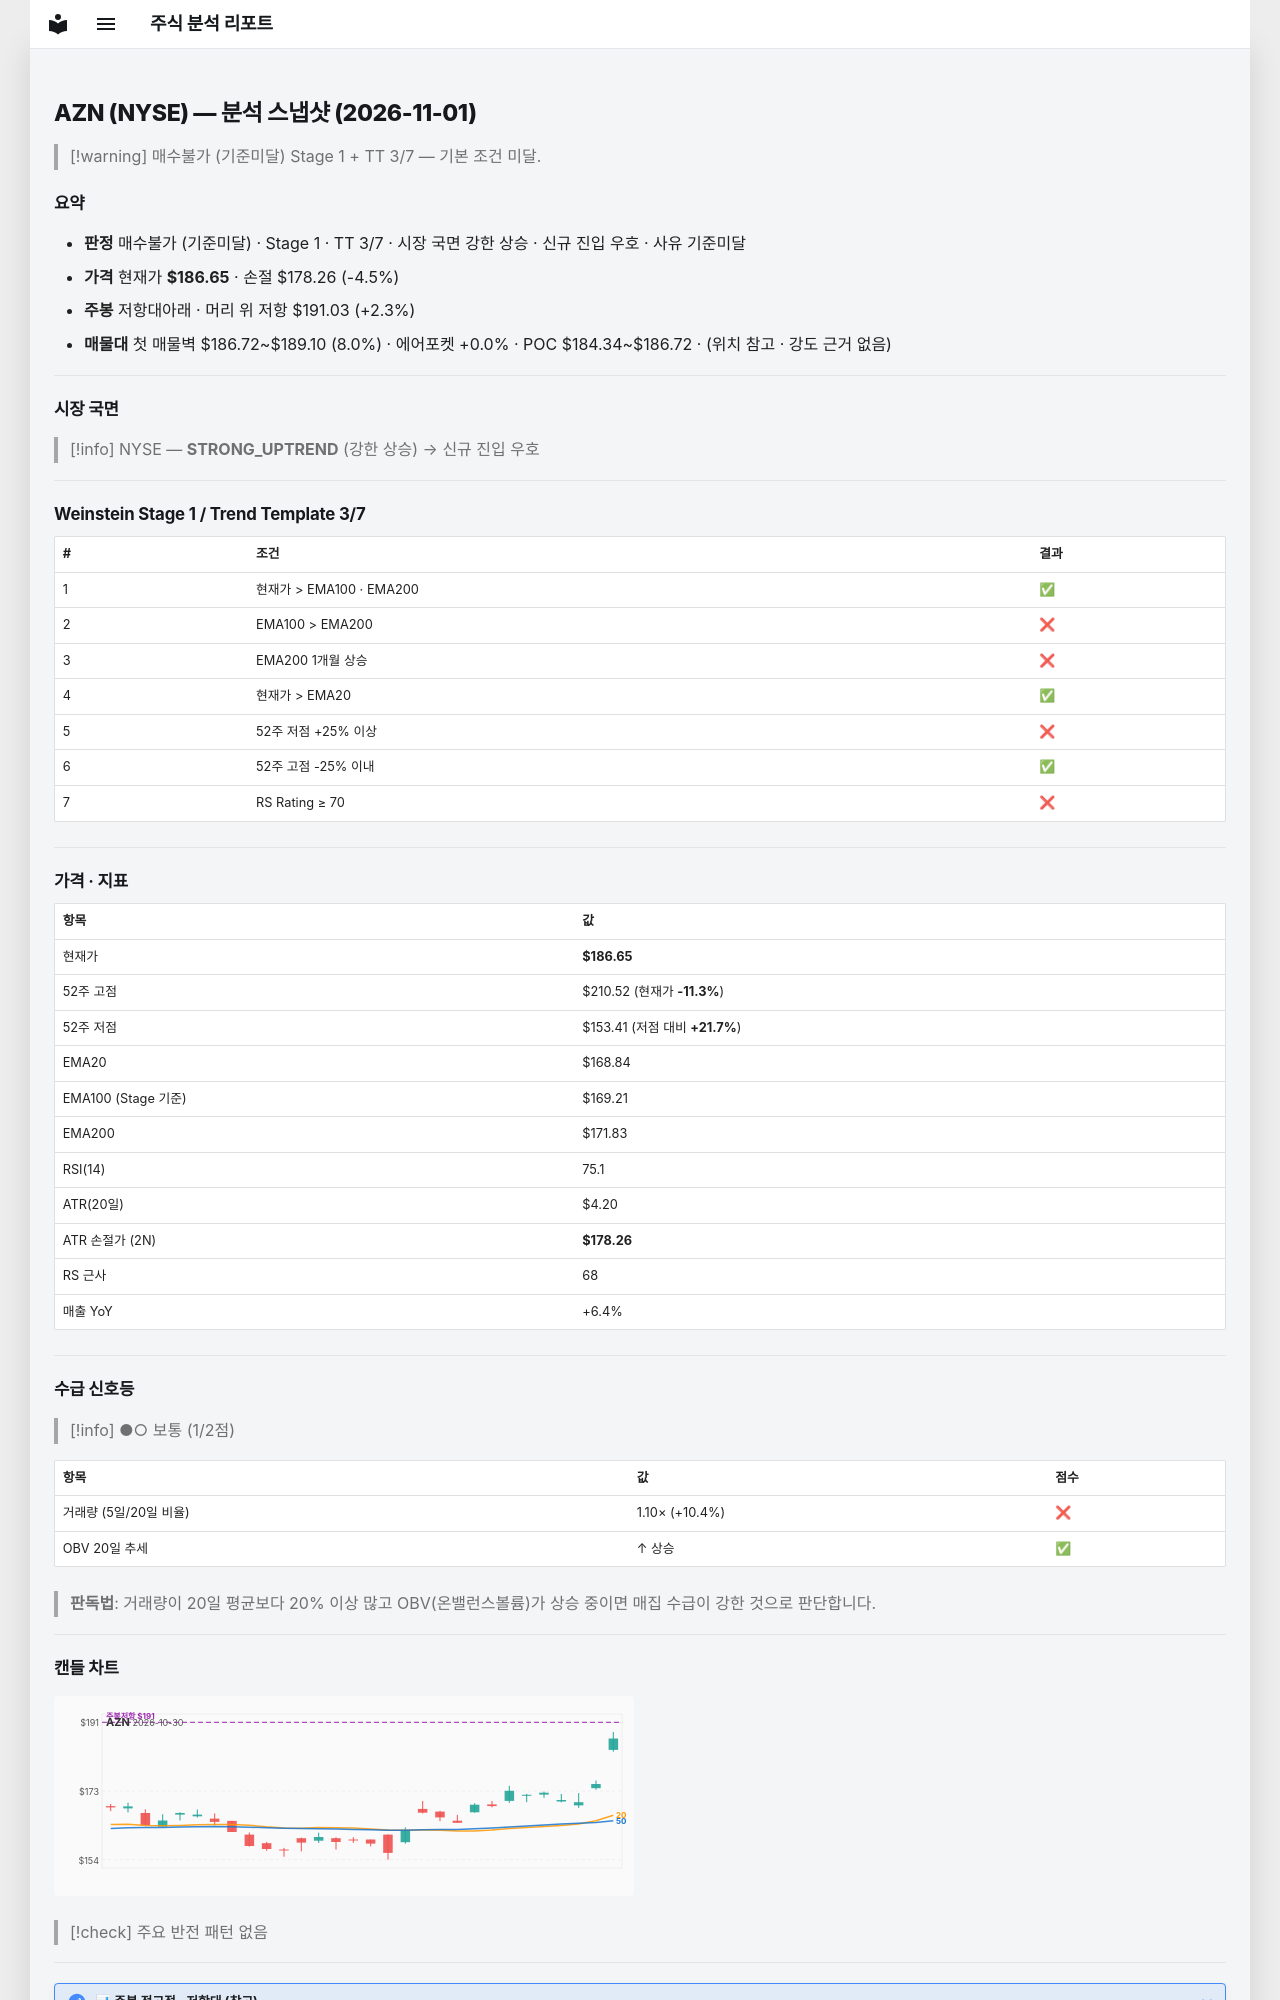

repository: soloandco/stock-reports · page: snapshots/AZN-2026-11-01/index.html · generator: mkdocs

---
type: analysis-snapshot
title: AZN 분석 스냅샷
ticker: AZN
market: NYSE
created: 2026-11-01
updated: 2026-11-01
bar-date: 2026-10-30
verdict: 매수불가
verdict-reason: 기준미달
real-rr: 0.52
sma50-gap-pct: 10.5
weekly-position: 저항대아래
weekly-overhead-price: 191.03
weekly-overhead-pct: 2.3
stage: 1
trend-template-score: 3
tt-max: 7
ma-set: ema-20-100-200
price: 186.64999389648438
stop-price: 178.25968260840415
market-regime: STRONG_UPTREND
supply-demand-score: 1/2
supply-demand-label: 보통
status: tracking
tags:
  - stock-agent
  - watchlist
  - AZN
  - analysis
related:
  - "[[analysis-template]]"
---

# AZN (NYSE) — 분석 스냅샷 (2026-11-01)

> [!warning] 매수불가 (기준미달)
> Stage 1 + TT 3/7 — 기본 조건 미달.

## 요약

- **판정** 매수불가 (기준미달) · Stage 1 · TT 3/7 · 시장 국면 강한 상승 · 신규 진입 우호 · 사유 기준미달
- **가격** 현재가 **$186.65** · 손절 $178.26 (-4.5%)
- **주봉** 저항대아래 · 머리 위 저항 $191.03 (+2.3%)
- **매물대** 첫 매물벽 $186.72~$189.10 (8.0%) · 에어포켓 +0.0% · POC $184.34~$186.72 · (위치 참고 · 강도 근거 없음)

---

## 시장 국면

> [!info] NYSE — **STRONG_UPTREND** (강한 상승) → 신규 진입 우호

---

## Weinstein Stage 1 / Trend Template 3/7

| # | 조건 | 결과 |
|---|------|------|
| 1 | 현재가 > EMA100 · EMA200 | ✅ |
| 2 | EMA100 > EMA200 | ❌ |
| 3 | EMA200 1개월 상승 | ❌ |
| 4 | 현재가 > EMA20 | ✅ |
| 5 | 52주 저점 +25% 이상 | ❌ |
| 6 | 52주 고점 -25% 이내 | ✅ |
| 7 | RS Rating ≥ 70 | ❌ |

---

## 가격 · 지표

| 항목 | 값 |
|------|---|
| 현재가 | **$186.65** |
| 52주 고점 | $210.52 (현재가 **-11.3%**) |
| 52주 저점 | $153.41 (저점 대비 **+21.7%**) |
| EMA20 | $168.84 |
| EMA100 (Stage 기준) | $169.21 |
| EMA200 | $171.83 |
| RSI(14) | 75.1 |
| ATR(20일) | $4.20 |
| ATR 손절가 (2N) | **$178.26** |
| RS 근사 | 68 |
| 매출 YoY | +6.4% |

---
## 수급 신호등

> [!info] ●○ 보통 (1/2점)

| 항목 | 값 | 점수 |
|------|------|------|
| 거래량 (5일/20일 비율) | 1.10× (+10.4%) | ❌ |
| OBV 20일 추세 | ↑ 상승 | ✅ |

> **판독법**: 거래량이 20일 평균보다 20% 이상 많고 OBV(온밸런스볼륨)가 상승 중이면 매집 수급이 강한 것으로 판단합니다.

---
